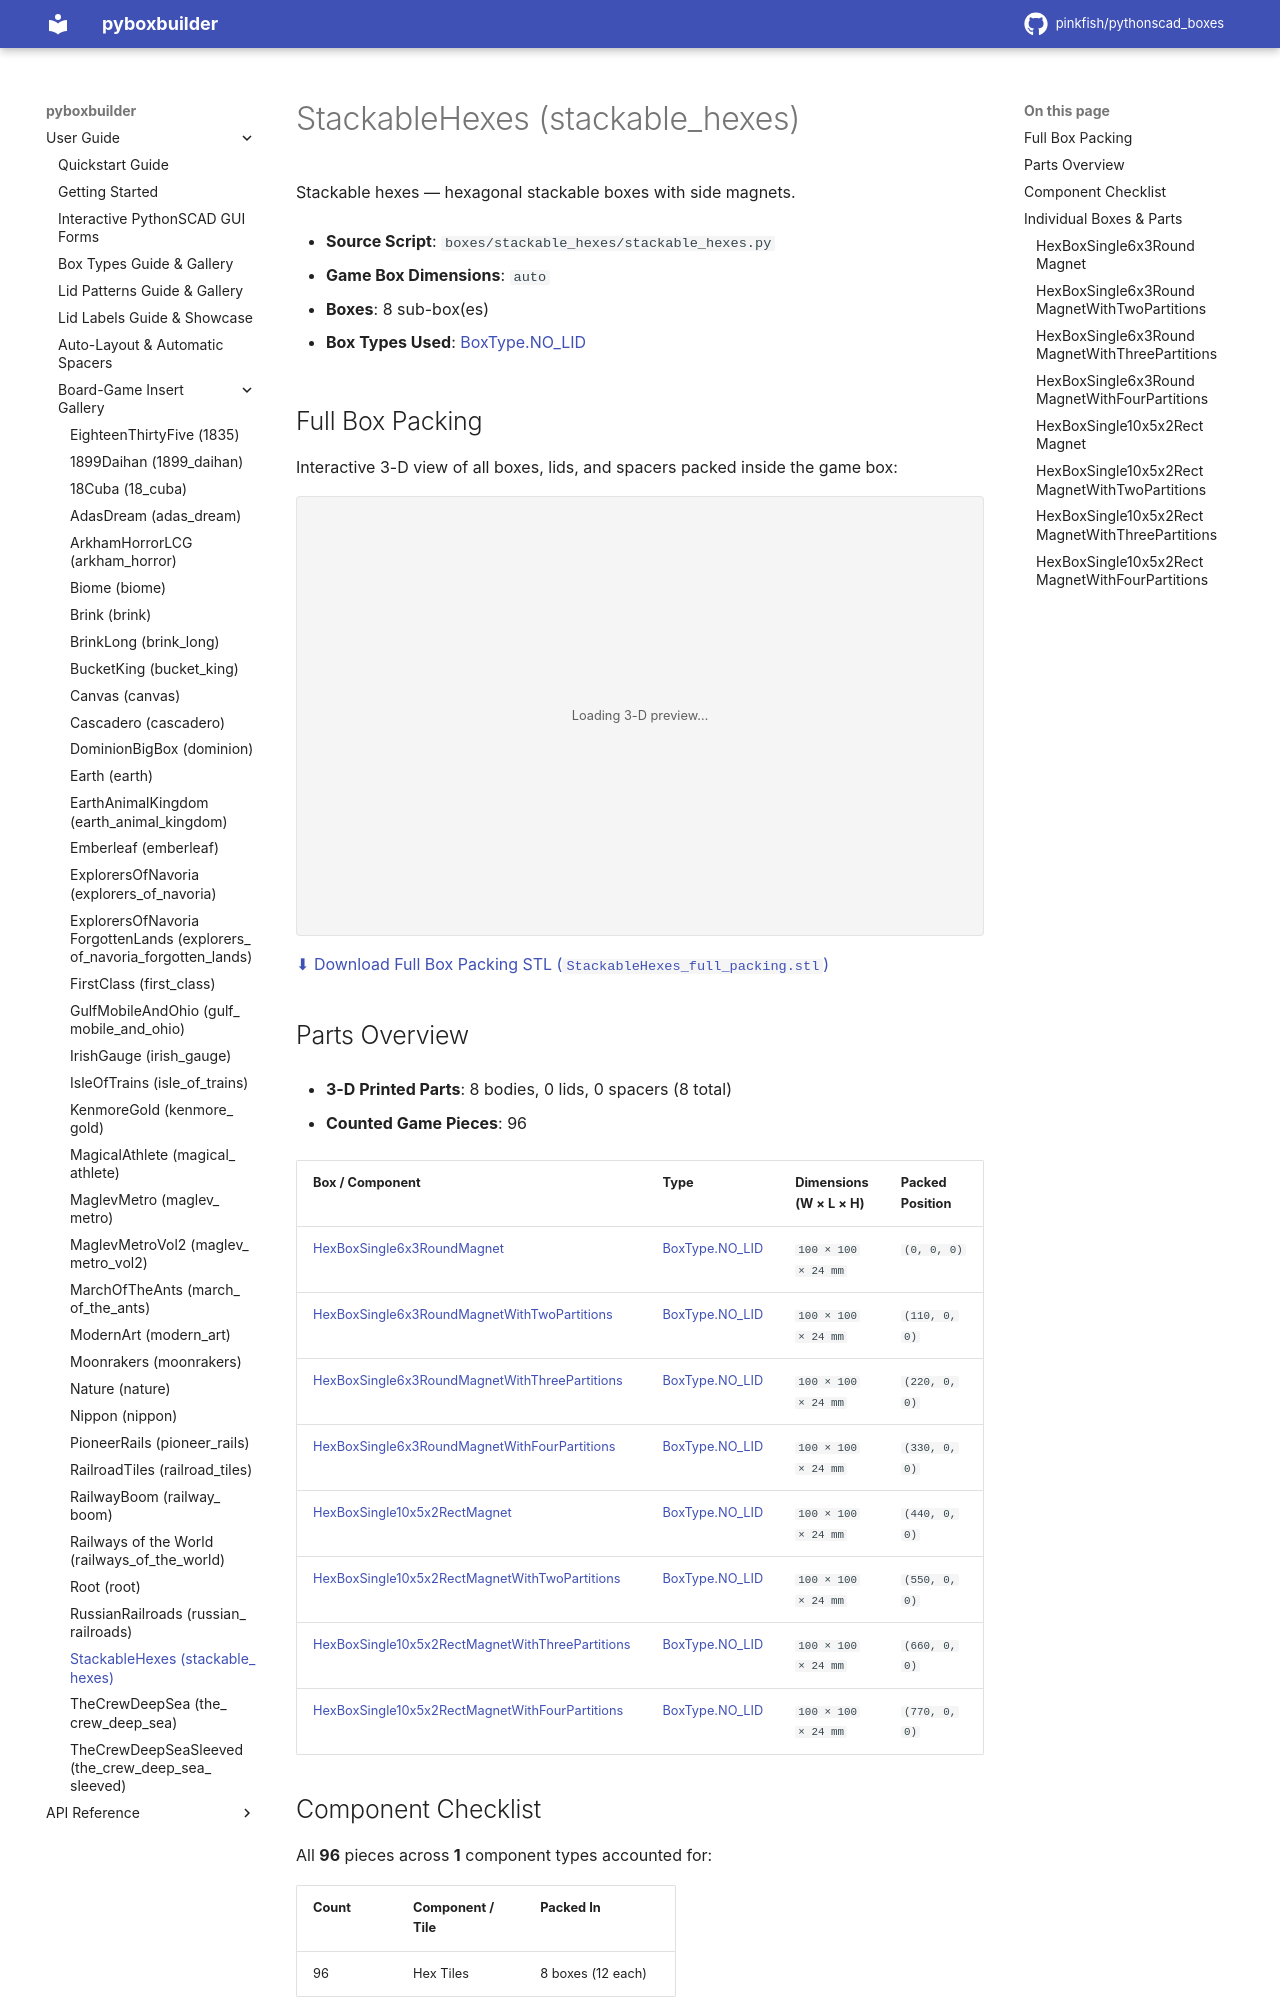

repository: pinkfish/pythonscad_boxes · page: dev/boxes/stackable_hexes.html · generator: sphinx

.. _box-insert-stackable-hexes:

StackableHexes (stackable_hexes)
================================

Stackable hexes — hexagonal stackable boxes with side magnets.

- **Source Script**: ``boxes/stackable_hexes/stackable_hexes.py``
- **Game Box Dimensions**: ``auto``
- **Boxes**: 8 sub-box(es)
- **Box Types Used**: :ref:`BoxType.NO_LID <box-type-no-lid>`

Full Box Packing
----------------

Interactive 3-D view of all boxes, lids, and spacers packed inside the game box:

.. stl:: ../_stl/boxes/stackable_hexes/HexBoxSingle6x3RoundMagnet_body.stl?v=4eb50f42,../_stl/boxes/stackable_hexes/HexBoxSingle6x3RoundMagnetWithTwoPartitions_body.stl?v=ac45fe1c,../_stl/boxes/stackable_hexes/HexBoxSingle6x3RoundMagnetWithThreePartitions_body.stl?v=a4f98394,../_stl/boxes/stackable_hexes/HexBoxSingle6x3RoundMagnetWithFourPartitions_body.stl?v=1f05fb45,../_stl/boxes/stackable_hexes/HexBoxSingle10x5x2RectMagnet_body.stl?v=dc14eecd,../_stl/boxes/stackable_hexes/HexBoxSingle10x5x2RectMagnetWithTwoPartitions_body.stl?v=bece14ef,../_stl/boxes/stackable_hexes/HexBoxSingle10x5x2RectMagnetWithThreePartitions_body.stl?v=ac9d3dce,../_stl/boxes/stackable_hexes/HexBoxSingle10x5x2RectMagnetWithFourPartitions_body.stl?v=d1ae13c7
   :height: 440px

.. raw:: html

   <p><a href="../_stl/boxes/stackable_hexes/HexBoxSingle6x3RoundMagnet_body.stl?v=4eb50f42" data-stl-combine="../_stl/boxes/stackable_hexes/HexBoxSingle6x3RoundMagnet_body.stl?v=4eb50f42,../_stl/boxes/stackable_hexes/HexBoxSingle6x3RoundMagnetWithTwoPartitions_body.stl?v=ac45fe1c,../_stl/boxes/stackable_hexes/HexBoxSingle6x3RoundMagnetWithThreePartitions_body.stl?v=a4f98394,../_stl/boxes/stackable_hexes/HexBoxSingle6x3RoundMagnetWithFourPartitions_body.stl?v=1f05fb45,../_stl/boxes/stackable_hexes/HexBoxSingle10x5x2RectMagnet_body.stl?v=dc14eecd,../_stl/boxes/stackable_hexes/HexBoxSingle10x5x2RectMagnetWithTwoPartitions_body.stl?v=bece14ef,../_stl/boxes/stackable_hexes/HexBoxSingle10x5x2RectMagnetWithThreePartitions_body.stl?v=ac9d3dce,../_stl/boxes/stackable_hexes/HexBoxSingle10x5x2RectMagnetWithFourPartitions_body.stl?v=d1ae13c7" download="StackableHexes_full_packing.stl">⬇ Download Full Box Packing STL (<code>StackableHexes_full_packing.stl</code>)</a></p>
